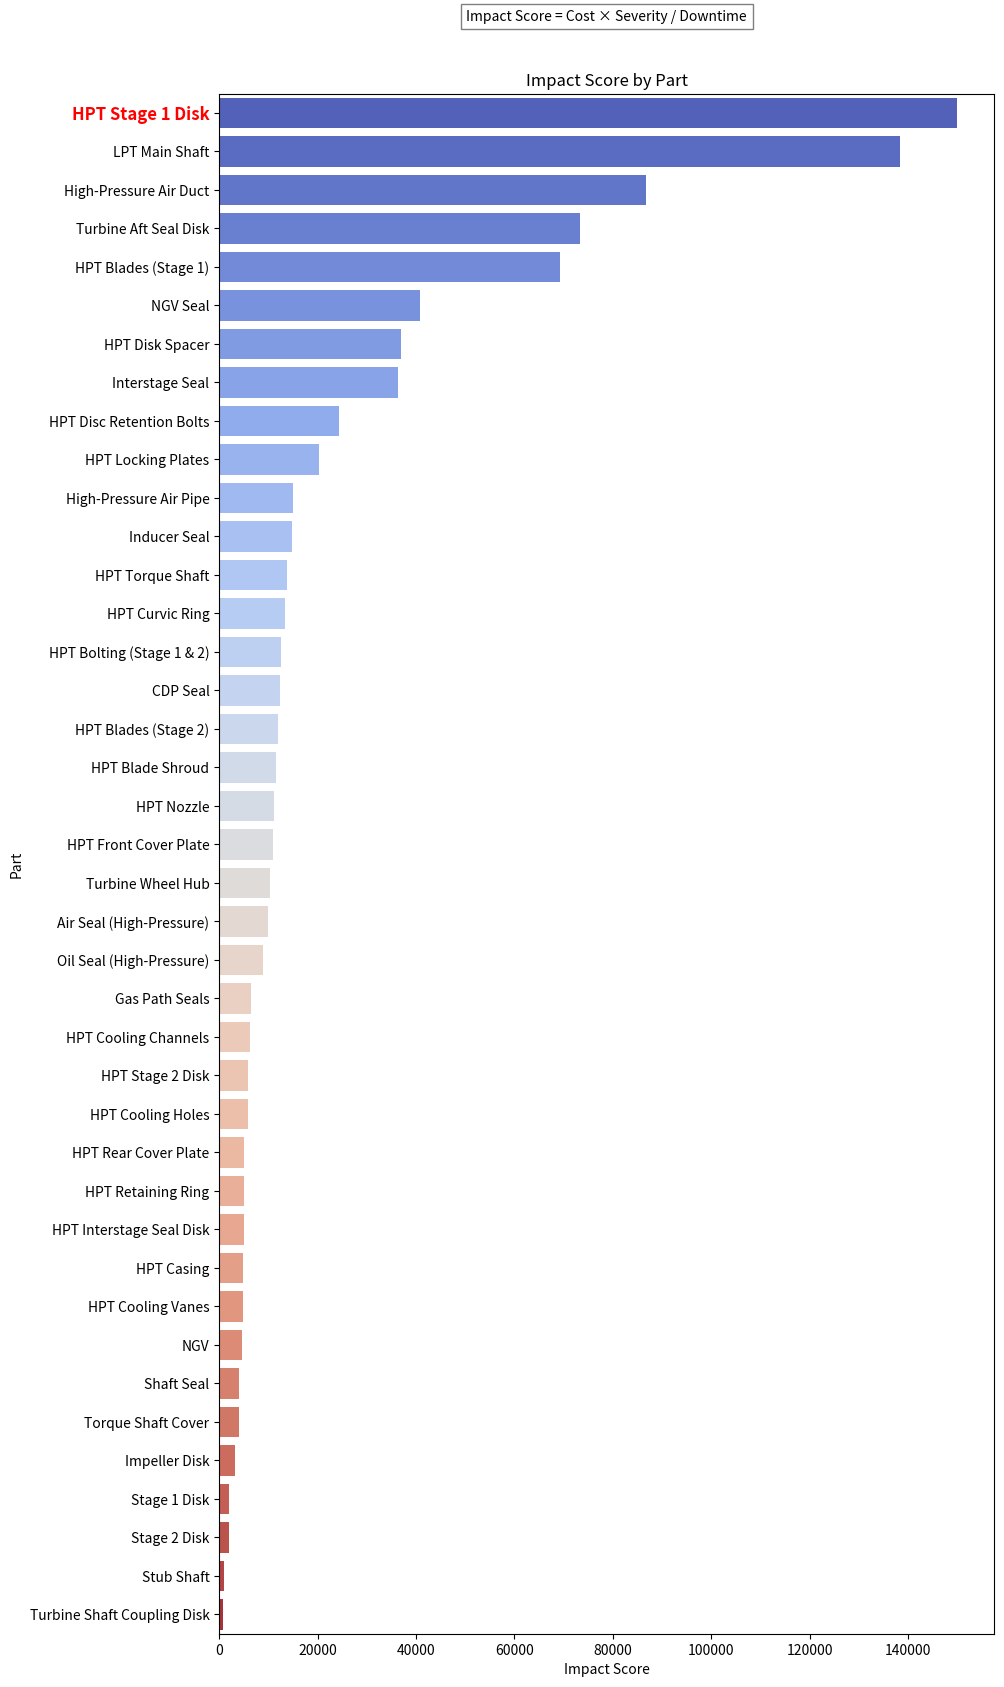
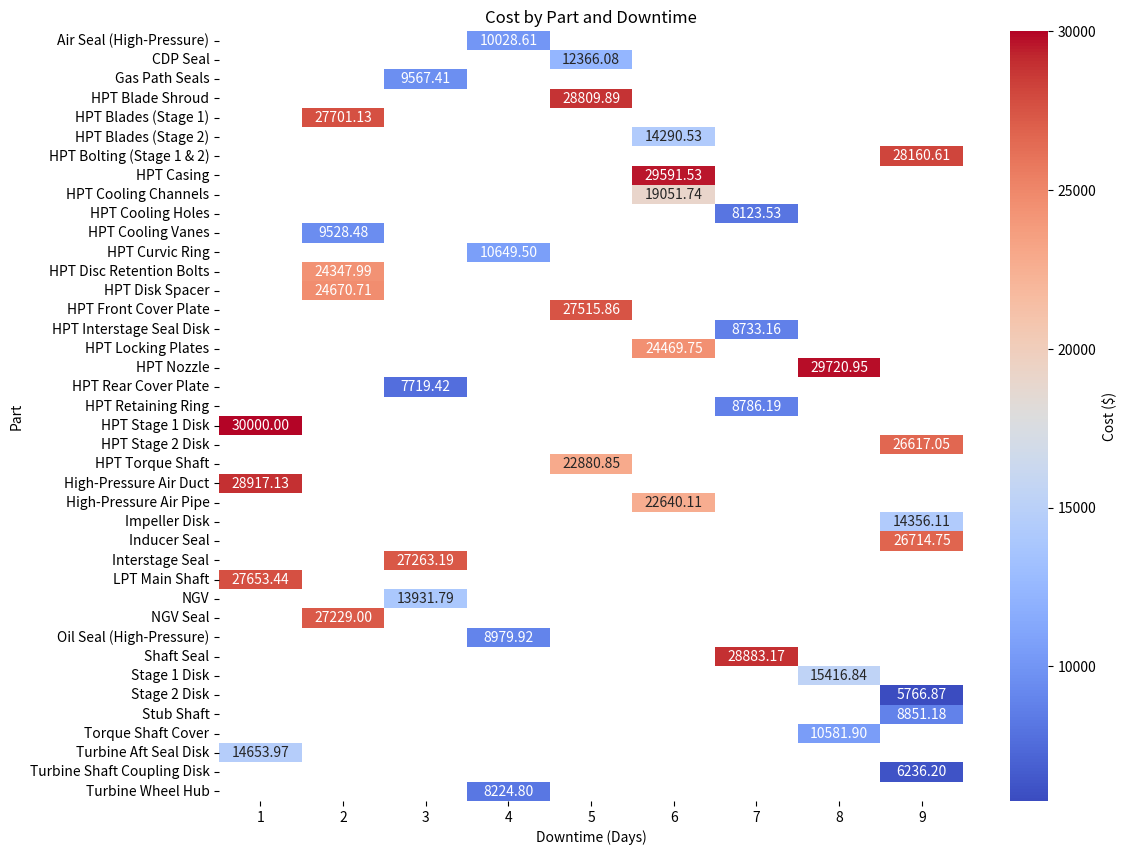

The matplotlib source for these figures, in order:
import pandas as pd
import seaborn as sns
import matplotlib.pyplot as plt
import random

# Define the parts, faults, costs, severities, and downtimes
parts = [
    "HPT Stage 1 Disk", "HPT Stage 2 Disk", "HPT Torque Shaft", 
    "HPT Interstage Seal Disk", "HPT Blades (Stage 1)", "HPT Blades (Stage 2)", 
    "HPT Front Cover Plate", "HPT Rear Cover Plate", "HPT Curvic Ring", 
    "HPT Bolting (Stage 1 & 2)", "Inducer Seal", "Interstage Seal", 
    "Turbine Aft Seal Disk", "CDP Seal", "Oil Seal (High-Pressure)", 
    "Air Seal (High-Pressure)", "Shaft Seal", "NGV Seal", "Torque Shaft Cover", 
    "Stub Shaft", "LPT Main Shaft", "Stage 1 Disk", "Stage 2 Disk", 
    "Impeller Disk", "Turbine Shaft Coupling Disk", "NGV", 
    "HPT Cooling Vanes", "HPT Nozzle", "HPT Cooling Holes", 
    "HPT Cooling Channels", "HPT Casing", "High-Pressure Air Duct", 
    "HPT Retaining Ring", "HPT Locking Plates", "HPT Blade Shroud", 
    "HPT Disc Retention Bolts", "Turbine Wheel Hub", "High-Pressure Air Pipe", 
    "Gas Path Seals", "HPT Disk Spacer"
]

faults = [
    "Braze Failure", "Tip Cap Loss", "Creep Deformation", 
    "Low Cycle Fatigue (LCF)", "High Cycle Fatigue (HCF)", 
    "Thermal Fatigue Cracking", "Stress Concentration Fracture", 
    "Blade/Disk Dovetail Cracking", "Vibratory Stress Failure", 
    "Overtemperature Induced Failure", "Seal Leakage", 
    "Disk Cracking", "Blade Tip Burnout", "Bolt Hole Fracture", 
    "Interstage Seal Erosion", "Tip Clearance Wear", 
    "Rotor Overspeed Damage", "Oxidation and Corrosion", 
    "Foreign Object Damage (FOD)", "HPT Blade Shear Failure"
]

# Map costs and severities based on faults
fault_cost_map = {
    "Braze Failure": (10000, 15000),
    "Tip Cap Loss": (8000, 12000),
    "Creep Deformation": (15000, 20000),
    "Low Cycle Fatigue (LCF)": (20000, 30000),
    "High Cycle Fatigue (HCF)": (18000, 25000),
    "Thermal Fatigue Cracking": (15000, 25000),
    "Stress Concentration Fracture": (25000, 30000),
    "Blade/Disk Dovetail Cracking": (20000, 28000),
    "Vibratory Stress Failure": (12000, 18000),
    "Overtemperature Induced Failure": (20000, 30000),
    "Seal Leakage": (5000, 10000),
    "Disk Cracking": (15000, 25000),
    "Blade Tip Burnout": (8000, 12000),
    "Bolt Hole Fracture": (10000, 15000),
    "Interstage Seal Erosion": (5000, 10000),
    "Tip Clearance Wear": (5000, 10000),
    "Rotor Overspeed Damage": (25000, 30000),
    "Oxidation and Corrosion": (5000, 15000),
    "Foreign Object Damage (FOD)": (20000, 30000),
    "HPT Blade Shear Failure": (25000, 30000),
}

# Randomly assign faults, costs, severities, and downtimes to parts
data = []
for part in parts:
    fault = random.choice(faults)
    cost_range = fault_cost_map[fault]
    cost = random.uniform(cost_range[0], cost_range[1])
    severity = random.randint(1, 5)
    downtime = random.randint(1, 10)
    data.append({"Part": part, "Fault": fault, "Cost": cost, "Severity": severity, "Downtime": downtime})

# Hard-code values for HPT Stage 1 Disk
data[0] = {
    "Part": "HPT Stage 1 Disk",
    "Fault": "Braze Failure",
    "Cost": 30000,  # High cost
    "Severity": 5,  # High severity
    "Downtime": 1   # Low downtime for max impact
}

# Create a DataFrame
df = pd.DataFrame(data)

# Calculate Impact Score
df["Impact Score"] = df["Cost"] * df["Severity"] / df["Downtime"]

# Sort by Impact Score in descending order
df = df.sort_values(by="Impact Score", ascending=False)

# Highlight "HPT Stage 1 Disk" by adjusting its label properties
highlight_part = "HPT Stage 1 Disk"

# Bar Plot for Impact Score by Part
plt.figure(figsize=(10, 20))
bar_plot = sns.barplot(
    x="Impact Score", y="Part", data=df, palette="coolwarm", dodge=False
)

# Highlight the text for "HPT Stage 1 Disk"
for text in bar_plot.get_yticklabels():
    if text.get_text() == highlight_part:
        text.set_fontweight("bold")  # Make it bold
        text.set_color("red")  # Change its color
        text.set_fontsize(12)  # Increase font size

# Add the Impact Score formula to the plot
plt.text(
    0.5, 1.05,
    "Impact Score = Cost × Severity / Downtime",
    horizontalalignment='center',
    verticalalignment='center',
    transform=plt.gca().transAxes,
    fontsize=10,
    color="black",
    bbox=dict(facecolor="white", alpha=0.5, edgecolor="black")
)

plt.title("Impact Score by Part")
plt.xlabel("Impact Score")
plt.ylabel("Part")
plt.show()

# Heatmap of Cost by Part and Downtime
plt.figure(figsize=(12, 10))
heatmap_data = df.pivot_table(values="Cost", index="Part", columns="Downtime")
sns.heatmap(
    heatmap_data,
    annot=True,
    fmt=".2f",
    cmap="coolwarm",
    cbar_kws={"label": "Cost ($)"},
)
plt.title("Cost by Part and Downtime")
plt.xlabel("Downtime (Days)")
plt.ylabel("Part")
plt.show()
